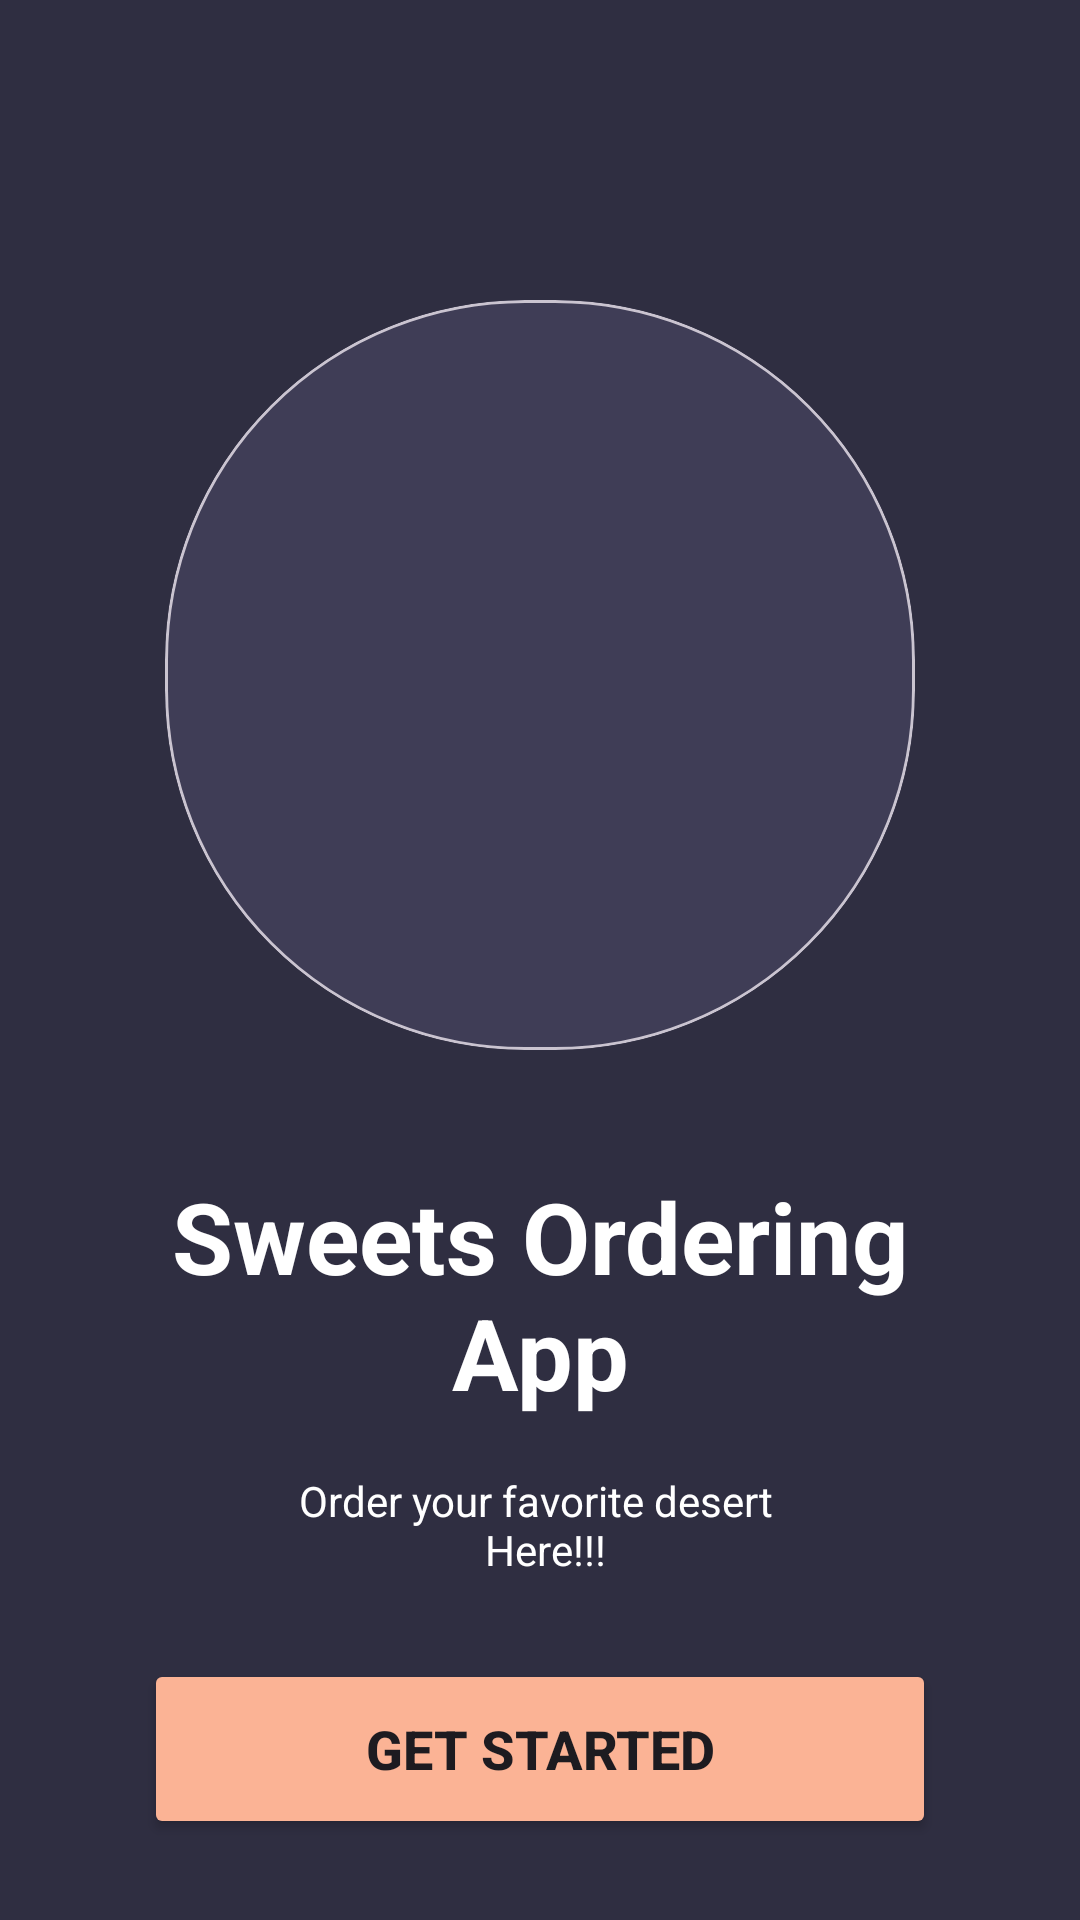

Reconstruct the res/layout file that produces this screen, plus the resources it refers to.
<!-- AndroidManifest.xml: application theme Theme.GeneralFoodApp -->
<!-- res/layout/un_boarding_screen.xml -->
<?xml version="1.0" encoding="utf-8"?>
<androidx.constraintlayout.widget.ConstraintLayout xmlns:android="http://schemas.android.com/apk/res/android"
    android:layout_width="match_parent"
    android:layout_height="match_parent"
    xmlns:app="http://schemas.android.com/apk/res-auto"
    android:background="@color/unBoardingColor">

    <com.google.android.material.card.MaterialCardView
        android:id="@+id/materialCardView"
        android:layout_width="250dp"
        android:layout_height="250dp"
        android:layout_marginTop="100dp"
        android:backgroundTint="@color/CardViewCl"
        app:cardCornerRadius="120dp"
        app:layout_constraintEnd_toEndOf="parent"
        app:layout_constraintStart_toStartOf="parent"
        app:layout_constraintTop_toTopOf="parent"/>

    <ImageView
        android:id="@+id/imageView"
        android:layout_width="260dp"
        android:layout_height="183dp"
        android:src="@drawable/image"
        app:layout_constraintBottom_toBottomOf="@+id/materialCardView"
        app:layout_constraintEnd_toEndOf="@+id/materialCardView"
        app:layout_constraintStart_toStartOf="@+id/materialCardView"
        app:layout_constraintTop_toTopOf="@+id/materialCardView" />

    <TextView
        android:id="@+id/textView"
        android:layout_width="match_parent"
        android:layout_height="wrap_content"
        android:gravity="center"
        android:text="@string/sweets"
        android:textColor="@color/white"
        android:textSize="33sp"
        android:layout_marginHorizontal="40dp"
        android:textStyle="bold"
        android:layout_marginTop="40dp"
        app:layout_constraintEnd_toEndOf="parent"
        app:layout_constraintStart_toStartOf="parent"
        app:layout_constraintTop_toBottomOf="@+id/materialCardView" />


    <TextView
        android:id="@+id/textView2"
        android:layout_width="match_parent"
        android:layout_height="wrap_content"
        android:layout_marginHorizontal="60dp"
        android:layout_marginTop="18dp"
        android:gravity="center"
        android:text="@string/order"
        android:textColor="@color/white"
        android:textSize="14sp"
        app:layout_constraintEnd_toEndOf="parent"
        app:layout_constraintStart_toStartOf="parent"
        app:layout_constraintTop_toBottomOf="@+id/textView" />

    <Button
        android:id="@+id/getStartedBtn"
        android:layout_width="match_parent"
        android:layout_height="60dp"
        android:layout_marginHorizontal="48dp"
        android:backgroundTint="@color/btnColor"
        android:text="@string/get_started"
        android:textSize="18sp"
        android:textStyle="bold"
        app:layout_constraintBottom_toBottomOf="parent"
        app:layout_constraintEnd_toEndOf="parent"
        app:layout_constraintStart_toStartOf="parent"
        app:layout_constraintTop_toBottomOf="@+id/textView2" />




</androidx.constraintlayout.widget.ConstraintLayout>
<!-- resources referenced by this layout -->
<resources>
  <color name="CardViewCl">#3F3D56</color>
  <color name="btnColor">#fbb395</color>
  <color name="unBoardingColor">#2F2E41</color>
  <color name="white">#FFFFFFFF</color>
  <string name="get_started">Get Started</string>
  <string name="order">Order your favorite desert \n Here!!!</string>
  <string name="sweets">Sweets Ordering App</string>
  <style name="Theme.GeneralFoodApp" parent="Base.Theme.GeneralFoodApp" />
  <style name="Base.Theme.GeneralFoodApp" parent="Theme.Material3.DayNight.NoActionBar">
          
          
      </style>
</resources>
